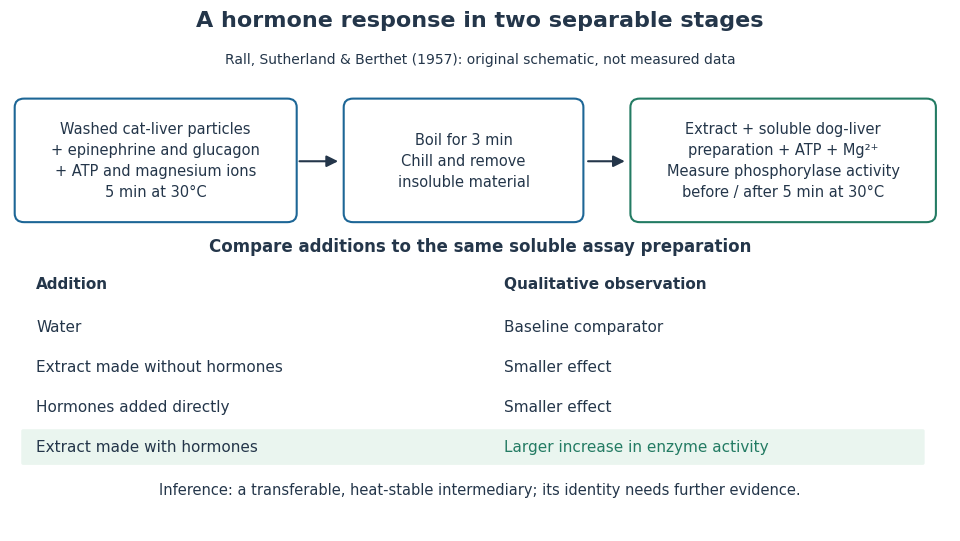

This chart was generated by the following Python code:
"""Draw the classical extract-transfer experiment, with qualitative controls.

Run from _media with MPLCONFIGDIR=/tmp/codex-wiki-matplotlib.
Tested with Python 3.14.4, matplotlib 3.10.7; uses the root pyproject environment.
Output: second-messenger-transfer.png in the current directory.
Source: Rall, Sutherland and Berthet (1957), JBC 224, Figure 4, pp. 470-471,
https://doi.org/10.1016/S0021-9258(18)65045-8.
An original schematic, not digitized data or a reproduction of the paper's figure.
"""

from pathlib import Path

import matplotlib

matplotlib.use("Agg")
import matplotlib.pyplot as plt
from matplotlib.patches import FancyArrowPatch, FancyBboxPatch


OUTPUT = Path("second-messenger-transfer.png")
INK = "#24364a"
BLUE = "#1d6696"
GREEN = "#237b63"


def box(ax, x, y, width, height, text, color):
    ax.add_patch(FancyBboxPatch(
        (x, y), width, height, boxstyle="round,pad=0.10",
        facecolor="white", edgecolor=color, linewidth=1.5,
    ))
    ax.text(x + width / 2, y + height / 2, text,
            ha="center", va="center", color=INK, fontsize=10.5, linespacing=1.5)


def main():
    plt.rcParams.update({"font.family": "DejaVu Sans", "font.size": 11})
    fig, ax = plt.subplots(figsize=(10, 5.8), dpi=120, facecolor="white")
    fig.subplots_adjust(left=0.03, right=0.97, bottom=0.04, top=0.94)
    ax.set(xlim=(0, 10), ylim=(0, 6))
    ax.axis("off")
    ax.text(5, 5.8, "A hormone response in two separable stages",
            ha="center", weight="bold", color=INK, fontsize=16)
    ax.text(5, 5.38, "Rall, Sutherland & Berthet (1957): original schematic, not measured data",
            ha="center", color=INK, fontsize=10)
    box(ax, 0.15, 3.65, 2.8, 1.22,
        "Washed cat-liver particles\n+ epinephrine and glucagon\n+ ATP and magnesium ions\n5 min at 30°C", BLUE)
    box(ax, 3.65, 3.65, 2.35, 1.22,
        "Boil for 3 min\nChill and remove\ninsoluble material", BLUE)
    box(ax, 6.7, 3.65, 3.05, 1.22,
        "Extract + soluble dog-liver\npreparation + ATP + Mg²⁺\nMeasure phosphorylase activity\nbefore / after 5 min at 30°C", GREEN)
    for left, right in ((3.05, 3.52), (6.12, 6.57)):
        ax.add_patch(FancyArrowPatch((left, 4.25), (right, 4.25),
                     arrowstyle="-|>", mutation_scale=17, color=INK, linewidth=1.5))
    ax.text(5, 3.22, "Compare additions to the same soluble assay preparation",
            ha="center", weight="bold", color=INK, fontsize=12)
    rows = [
        ("Water", "Baseline comparator"),
        ("Extract made without hormones", "Smaller effect"),
        ("Hormones added directly", "Smaller effect"),
        ("Extract made with hormones", "Larger increase in enzyme activity"),
    ]
    ax.text(0.28, 2.79, "Addition", weight="bold", color=INK)
    ax.text(5.25, 2.79, "Qualitative observation", weight="bold", color=INK)
    for index, (addition, observation) in enumerate(rows):
        y = 2.35 - 0.46 * index
        if index == 3:
            ax.add_patch(FancyBboxPatch((0.14, y - 0.19), 9.57, 0.37,
                         boxstyle="round,pad=0.02", linewidth=0,
                         facecolor="#eaf5ef"))
        ax.text(0.28, y, addition, color=INK, va="center", fontsize=11)
        ax.text(5.25, y, observation, color=GREEN if index == 3 else INK,
                va="center", fontsize=11)
    ax.text(5, 0.42, "Inference: a transferable, heat-stable intermediary; its identity needs further evidence.",
            ha="center", color=INK, fontsize=10.5)
    fig.savefig(OUTPUT, facecolor="white", transparent=False)
    plt.close(fig)


if __name__ == "__main__":
    main()
